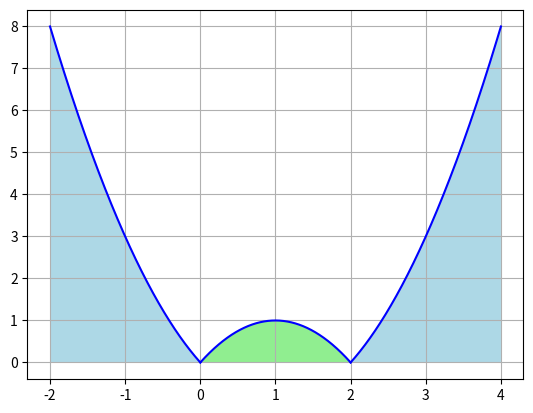

Write the Python code that produced this figure.
# ch6_8.py
import matplotlib.pyplot as plt
import numpy as np

# 原始函数F(x)的系数
a = -1
b = 2

# 绘制此函数积分区间图形
x = np.linspace(-2, 0, 1000)
y = -a*x**2 - b*x
plt.plot(x, y, color='b')
plt.fill_between(x, y1=y, y2=0, where=(x>=-2)&(x<=0),
                 facecolor='lightblue')

x = np.linspace(0, 2, 1000)
y = a*x**2 + b*x
plt.plot(x, y, color='b')
plt.fill_between(x, y1=y, y2=0, where=(x>=0)&(x<=2),
                 facecolor='lightgreen')

x = np.linspace(2, 4, 1000)
y = -a*x**2 - b*x
plt.plot(x, y, color='b')
plt.fill_between(x, y1=y, y2=0, where=(x>=2)&(x<=4),
                 facecolor='lightblue')

plt.grid()
plt.show()














